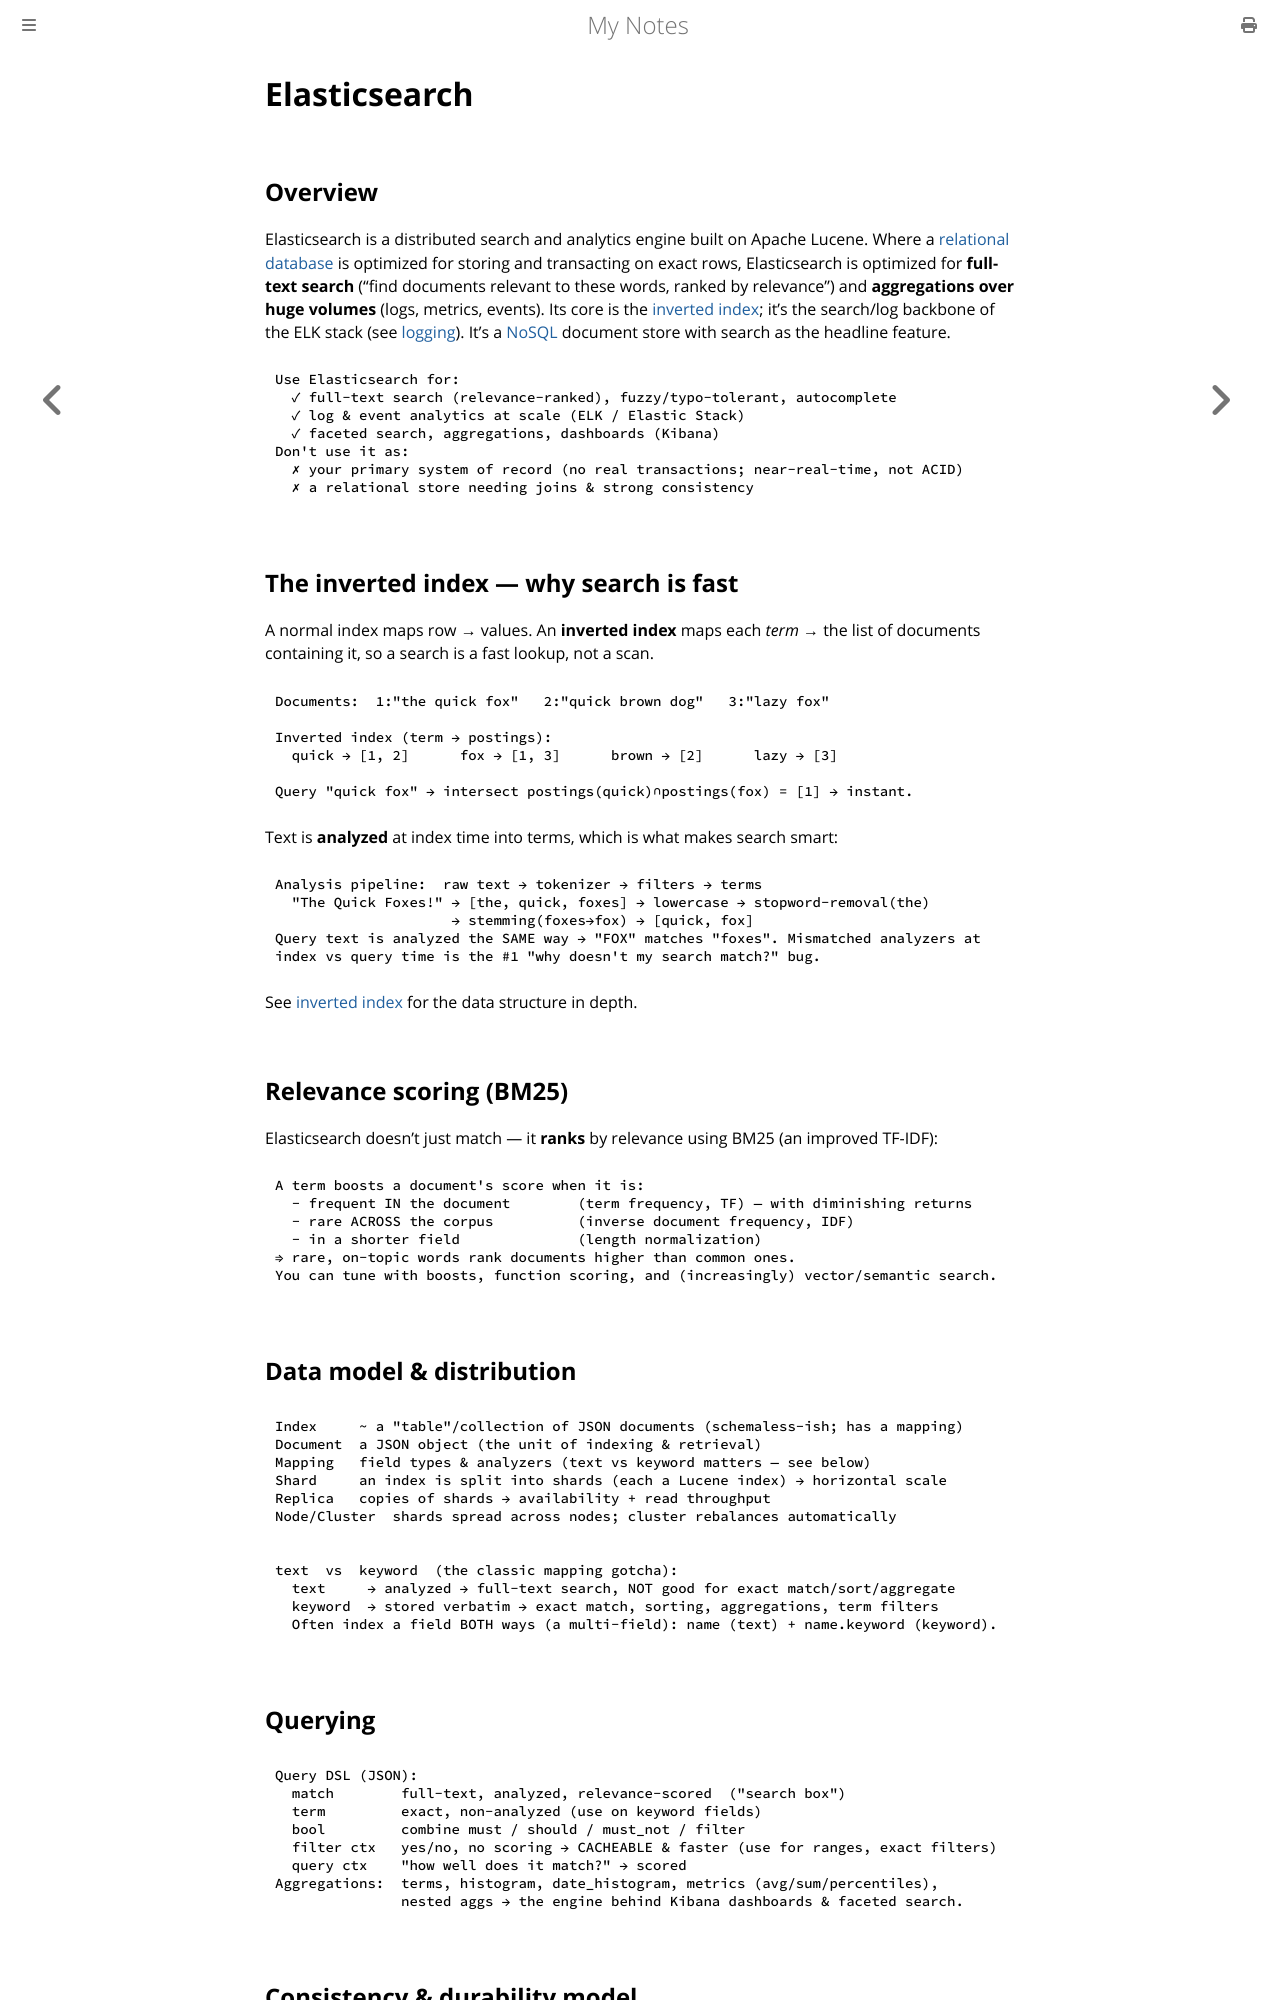

repository: paritystack/notes · page: databases/elasticsearch.html · generator: mdbook

# Elasticsearch

## Overview

Elasticsearch is a distributed search and analytics engine built on Apache Lucene. Where a
[relational database](postgres.md) is optimized for storing and transacting on exact rows,
Elasticsearch is optimized for **full-text search** ("find documents relevant to these
words, ranked by relevance") and **aggregations over huge volumes** (logs, metrics, events).
Its core is the [inverted index](../data_structures/inverted_index.md); it's the search/log
backbone of the ELK stack (see [logging](../devops/logging.md)). It's a [NoSQL](nosql.md)
document store with search as the headline feature.

```
Use Elasticsearch for:
  ✓ full-text search (relevance-ranked), fuzzy/typo-tolerant, autocomplete
  ✓ log & event analytics at scale (ELK / Elastic Stack)
  ✓ faceted search, aggregations, dashboards (Kibana)
Don't use it as:
  ✗ your primary system of record (no real transactions; near-real-time, not ACID)
  ✗ a relational store needing joins & strong consistency
```

## The inverted index — why search is fast

A normal index maps row → values. An **inverted index** maps each *term* → the list of
documents containing it, so a search is a fast lookup, not a scan.

```
Documents:  1:"the quick fox"   2:"quick brown dog"   3:"lazy fox"

Inverted index (term → postings):
  quick → [1, 2]      fox → [1, 3]      brown → [2]      lazy → [3]

Query "quick fox" → intersect postings(quick)∩postings(fox) = [1] → instant.
```

Text is **analyzed** at index time into terms, which is what makes search smart:

```
Analysis pipeline:  raw text → tokenizer → filters → terms
  "The Quick Foxes!" → [the, quick, foxes] → lowercase → stopword-removal(the)
                     → stemming(foxes→fox) → [quick, fox]
Query text is analyzed the SAME way → "FOX" matches "foxes". Mismatched analyzers at
index vs query time is the #1 "why doesn't my search match?" bug.
```

See [inverted index](../data_structures/inverted_index.md) for the data structure in depth.

## Relevance scoring (BM25)

Elasticsearch doesn't just match — it **ranks** by relevance using BM25 (an improved TF-IDF):

```
A term boosts a document's score when it is:
  - frequent IN the document        (term frequency, TF) — with diminishing returns
  - rare ACROSS the corpus          (inverse document frequency, IDF)
  - in a shorter field              (length normalization)
⇒ rare, on-topic words rank documents higher than common ones.
You can tune with boosts, function scoring, and (increasingly) vector/semantic search.
```

## Data model & distribution

```
Index     ~ a "table"/collection of JSON documents (schemaless-ish; has a mapping)
Document  a JSON object (the unit of indexing & retrieval)
Mapping   field types & analyzers (text vs keyword matters — see below)
Shard     an index is split into shards (each a Lucene index) → horizontal scale
Replica   copies of shards → availability + read throughput
Node/Cluster  shards spread across nodes; cluster rebalances automatically
```

```
text  vs  keyword  (the classic mapping gotcha):
  text     → analyzed → full-text search, NOT good for exact match/sort/aggregate
  keyword  → stored verbatim → exact match, sorting, aggregations, term filters
  Often index a field BOTH ways (a multi-field): name (text) + name.keyword (keyword).
```
